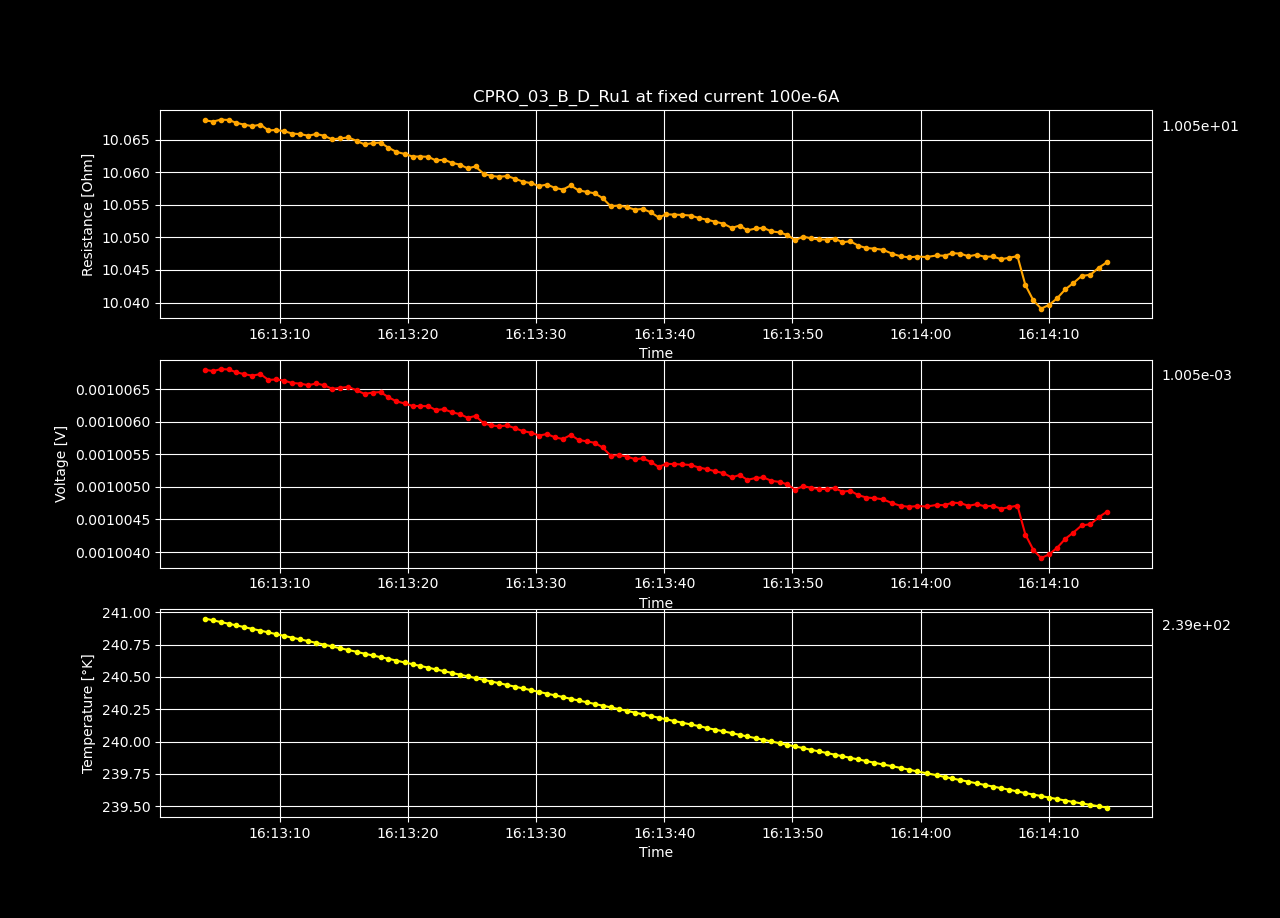

The table this chart was drawn from, first rows:
Datetime, Temperature [K], Voltage [V], Resistance [𝛀], Current Source [A], Electric Field [V/cm], Restivity [𝛀 cm], Current Density [A/cm2]
2022-12-16 16:12:43.235701, 241.4, 0.001007, 10.07, 0.0001, 0.03108, 7.102, 0.004376
2022-12-16 16:12:43.859689, 241.4, 0.001007, 10.07, 0.0001, 0.03108, 7.102, 0.004376
2022-12-16 16:12:44.485032, 241.3, 0.001007, 10.07, 0.0001, 0.03108, 7.102, 0.004376
2022-12-16 16:12:45.116488, 241.3, 0.001007, 10.07, 0.0001, 0.03108, 7.102, 0.004376
2022-12-16 16:12:45.723340, 241.3, 0.001007, 10.07, 0.0001, 0.03108, 7.102, 0.004376
2022-12-16 16:12:46.338255, 241.3, 0.001007, 10.07, 0.0001, 0.03108, 7.102, 0.004376
2022-12-16 16:12:46.941329, 241.3, 0.001007, 10.07, 0.0001, 0.03108, 7.102, 0.004376
2022-12-16 16:12:47.588916, 241.3, 0.001007, 10.07, 0.0001, 0.03108, 7.102, 0.004376
2022-12-16 16:12:48.204629, 241.3, 0.001007, 10.07, 0.0001, 0.03108, 7.101, 0.004376
2022-12-16 16:12:48.808367, 241.3, 0.001007, 10.07, 0.0001, 0.03108, 7.101, 0.004376
2022-12-16 16:12:49.410258, 241.3, 0.001007, 10.07, 0.0001, 0.03108, 7.101, 0.004376
2022-12-16 16:12:50.017306, 241.2, 0.001007, 10.07, 0.0001, 0.03108, 7.101, 0.004376
2022-12-16 16:12:50.641261, 241.2, 0.001007, 10.07, 0.0001, 0.03108, 7.101, 0.004376
2022-12-16 16:12:51.248419, 241.2, 0.001007, 10.07, 0.0001, 0.03108, 7.102, 0.004376
2022-12-16 16:12:51.865068, 241.2, 0.001007, 10.07, 0.0001, 0.03108, 7.102, 0.004376
2022-12-16 16:12:52.469580, 241.2, 0.001007, 10.07, 0.0001, 0.03108, 7.102, 0.004376
2022-12-16 16:12:53.076882, 241.2, 0.001007, 10.07, 0.0001, 0.03108, 7.102, 0.004376
2022-12-16 16:12:53.701228, 241.2, 0.001007, 10.07, 0.0001, 0.03108, 7.102, 0.004376
2022-12-16 16:12:54.307460, 241.2, 0.001007, 10.07, 0.0001, 0.03108, 7.102, 0.004376
2022-12-16 16:12:54.905961, 241.1, 0.001007, 10.07, 0.0001, 0.03108, 7.102, 0.004376
2022-12-16 16:12:55.524250, 241.1, 0.001007, 10.07, 0.0001, 0.03108, 7.102, 0.004376
2022-12-16 16:12:56.151868, 241.1, 0.001007, 10.07, 0.0001, 0.03108, 7.102, 0.004376
2022-12-16 16:12:56.779459, 241.1, 0.001007, 10.07, 0.0001, 0.03108, 7.102, 0.004376
2022-12-16 16:12:57.389279, 241.1, 0.001007, 10.07, 0.0001, 0.03108, 7.102, 0.004376
2022-12-16 16:12:57.989581, 241.1, 0.001007, 10.07, 0.0001, 0.03108, 7.102, 0.004376
2022-12-16 16:12:58.593706, 241.1, 0.001007, 10.07, 0.0001, 0.03108, 7.102, 0.004376
2022-12-16 16:12:59.221076, 241.1, 0.001007, 10.07, 0.0001, 0.03108, 7.103, 0.004376
2022-12-16 16:12:59.842268, 241, 0.001007, 10.07, 0.0001, 0.03108, 7.102, 0.004376
2022-12-16 16:13:00.461260, 241, 0.001007, 10.07, 0.0001, 0.03108, 7.102, 0.004376
2022-12-16 16:13:01.065324, 241, 0.001007, 10.07, 0.0001, 0.03108, 7.102, 0.004376
2022-12-16 16:13:01.676170, 241, 0.001007, 10.07, 0.0001, 0.03108, 7.102, 0.004376
2022-12-16 16:13:02.284020, 241, 0.001007, 10.07, 0.0001, 0.03108, 7.101, 0.004376
2022-12-16 16:13:02.903871, 241, 0.001007, 10.07, 0.0001, 0.03108, 7.101, 0.004376
2022-12-16 16:13:03.543641, 241, 0.001007, 10.07, 0.0001, 0.03108, 7.101, 0.004376
2022-12-16 16:13:04.162072, 241, 0.001007, 10.07, 0.0001, 0.03107, 7.1, 0.004376
2022-12-16 16:13:04.775247, 240.9, 0.001007, 10.07, 0.0001, 0.03107, 7.1, 0.004376
2022-12-16 16:13:05.400424, 240.9, 0.001007, 10.07, 0.0001, 0.03107, 7.1, 0.004376
2022-12-16 16:13:06.003723, 240.9, 0.001007, 10.07, 0.0001, 0.03107, 7.1, 0.004376
2022-12-16 16:13:06.606357, 240.9, 0.001007, 10.07, 0.0001, 0.03107, 7.1, 0.004376
2022-12-16 16:13:07.215038, 240.9, 0.001007, 10.07, 0.0001, 0.03107, 7.1, 0.004376
2022-12-16 16:13:07.839170, 240.9, 0.001007, 10.07, 0.0001, 0.03107, 7.1, 0.004376
2022-12-16 16:13:08.485703, 240.9, 0.001007, 10.07, 0.0001, 0.03107, 7.1, 0.004376
2022-12-16 16:13:09.102696, 240.8, 0.001007, 10.07, 0.0001, 0.03107, 7.099, 0.004376
2022-12-16 16:13:09.715730, 240.8, 0.001007, 10.07, 0.0001, 0.03107, 7.099, 0.004376
2022-12-16 16:13:10.338678, 240.8, 0.001007, 10.07, 0.0001, 0.03107, 7.099, 0.004376
2022-12-16 16:13:10.957897, 240.8, 0.001007, 10.07, 0.0001, 0.03107, 7.099, 0.004376
2022-12-16 16:13:11.583974, 240.8, 0.001007, 10.07, 0.0001, 0.03107, 7.099, 0.004376
2022-12-16 16:13:12.218179, 240.8, 0.001007, 10.07, 0.0001, 0.03107, 7.099, 0.004376
2022-12-16 16:13:12.841622, 240.8, 0.001007, 10.07, 0.0001, 0.03107, 7.099, 0.004376
2022-12-16 16:13:13.464893, 240.7, 0.001007, 10.07, 0.0001, 0.03107, 7.099, 0.004376
2022-12-16 16:13:14.088783, 240.7, 0.001007, 10.07, 0.0001, 0.03106, 7.098, 0.004376
2022-12-16 16:13:14.719926, 240.7, 0.001007, 10.07, 0.0001, 0.03107, 7.098, 0.004376
2022-12-16 16:13:15.336920, 240.7, 0.001007, 10.07, 0.0001, 0.03107, 7.099, 0.004376
2022-12-16 16:13:15.987270, 240.7, 0.001006, 10.06, 0.0001, 0.03106, 7.098, 0.004376
2022-12-16 16:13:16.609114, 240.7, 0.001006, 10.06, 0.0001, 0.03106, 7.098, 0.004376
2022-12-16 16:13:17.234800, 240.7, 0.001006, 10.06, 0.0001, 0.03106, 7.098, 0.004376
2022-12-16 16:13:17.856537, 240.7, 0.001006, 10.06, 0.0001, 0.03106, 7.098, 0.004376
2022-12-16 16:13:18.472736, 240.6, 0.001006, 10.06, 0.0001, 0.03106, 7.097, 0.004376
2022-12-16 16:13:19.099591, 240.6, 0.001006, 10.06, 0.0001, 0.03106, 7.097, 0.004376
2022-12-16 16:13:19.726868, 240.6, 0.001006, 10.06, 0.0001, 0.03106, 7.097, 0.004376
... 90 more rows
